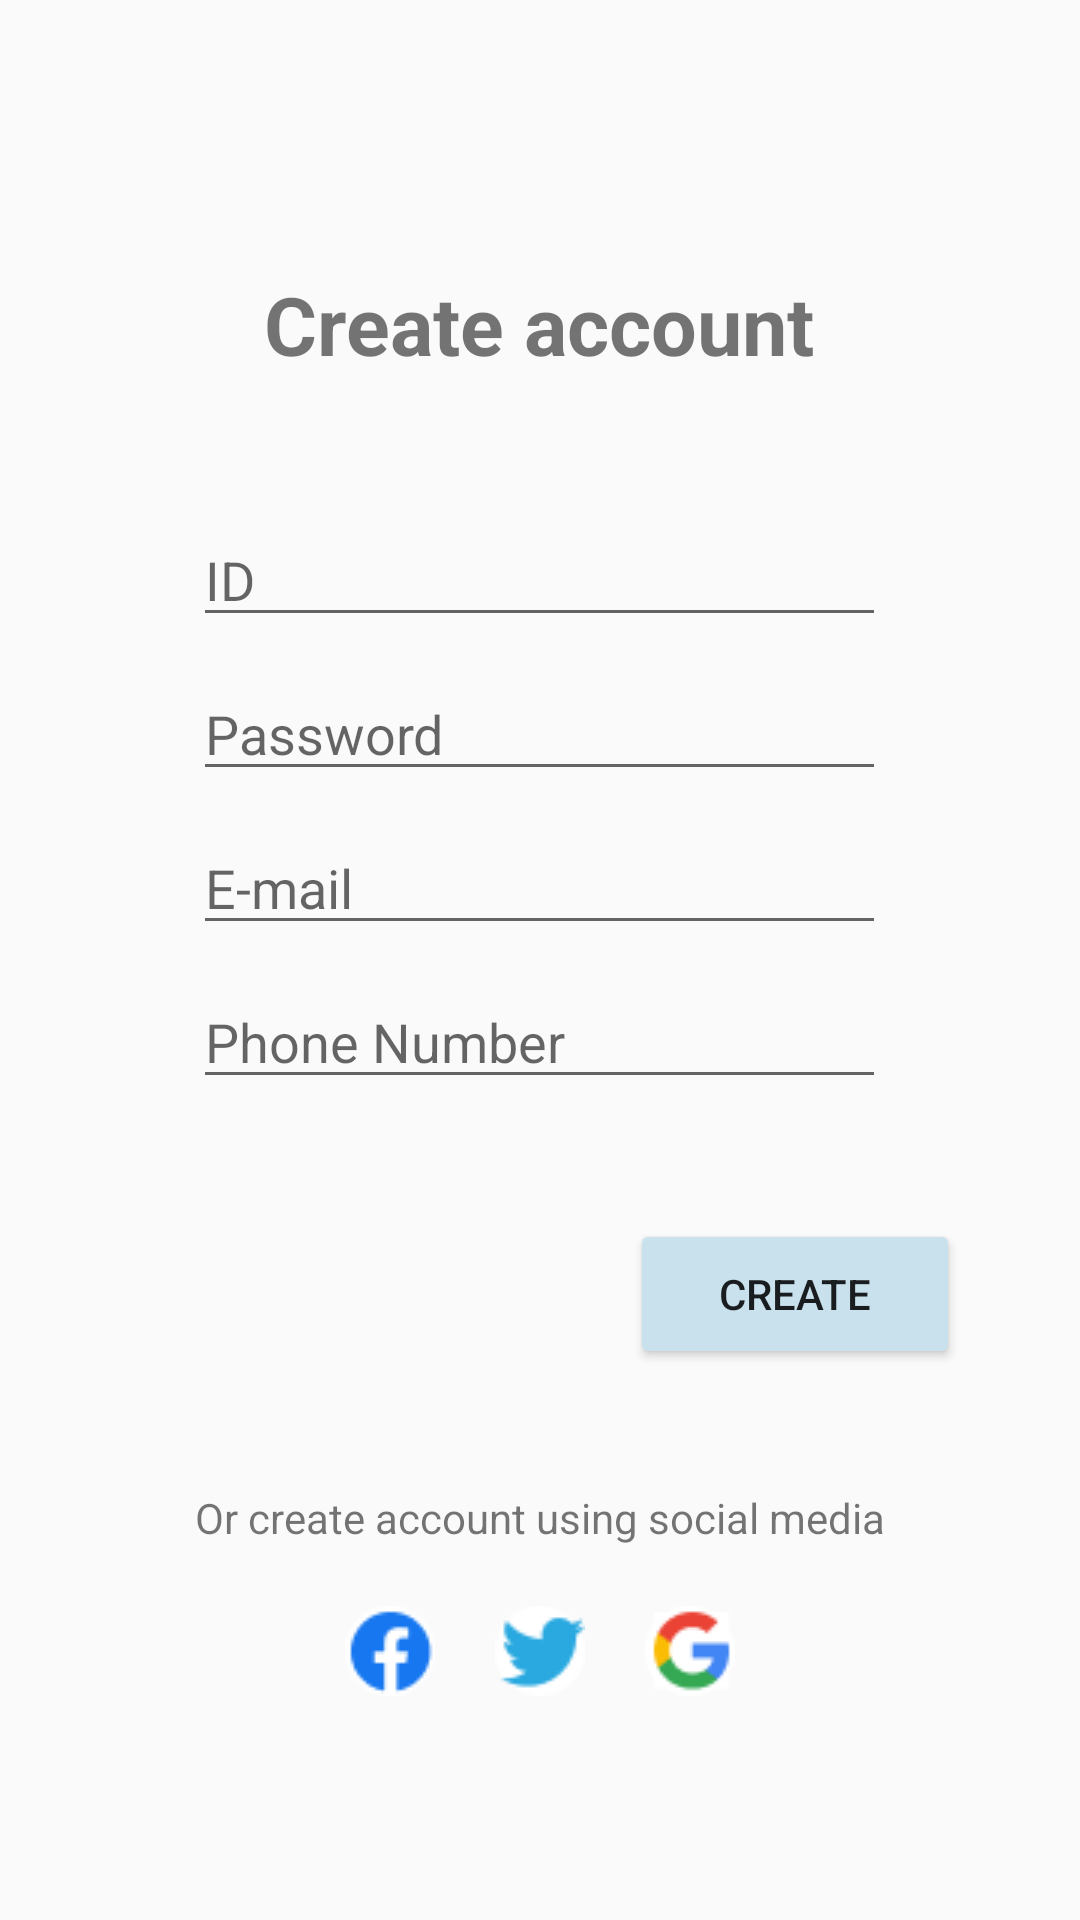

Here is an Android app screen rendered from its layout file. Give the layout XML and the strings, colors and styles it references.
<!-- AndroidManifest.xml: application theme Theme.AppCompat.Light -->
<!-- res/layout/sign_account.xml -->
<?xml version="1.0" encoding="utf-8"?>
<androidx.constraintlayout.widget.ConstraintLayout xmlns:android="http://schemas.android.com/apk/res/android"
    xmlns:app="http://schemas.android.com/apk/res-auto"
    xmlns:tools="http://schemas.android.com/tools"
    android:layout_width="match_parent"
    android:layout_height="match_parent">

    <LinearLayout
        android:layout_width="match_parent"
        android:layout_height="match_parent"
        android:orientation="vertical"
        android:gravity="center_horizontal">

        <LinearLayout
            android:layout_width="280dp"
            android:layout_height="wrap_content"
            android:orientation="vertical"
            android:gravity="center_horizontal">

            <TextView
                android:id="@+id/textView12"
                android:layout_width="wrap_content"
                android:layout_height="wrap_content"
                android:text="Create account"
                android:textSize="27sp"
                android:textStyle="bold"
                android:layout_marginTop="90dp"/>

            <EditText
                android:id="@+id/editTextText4"
                android:layout_width="wrap_content"
                android:layout_height="wrap_content"
                android:ems="11"
                android:hint="ID"
                android:layout_marginTop="45dp"
                android:inputType="text" />

            <EditText
                android:id="@+id/editTextNumberPassword2"
                android:layout_width="wrap_content"
                android:layout_height="wrap_content"
                android:ems="11"
                android:hint="Password"
                android:layout_marginTop="10dp"
                android:inputType="numberPassword" />

            <EditText
                android:id="@+id/editTextTextEmailAddress"
                android:layout_width="wrap_content"
                android:layout_height="wrap_content"
                android:ems="11"
                android:hint="E-mail"
                android:layout_marginTop="10dp"
                android:inputType="textEmailAddress" />

            <EditText
                android:id="@+id/editTextPhone"
                android:layout_width="wrap_content"
                android:layout_height="wrap_content"
                android:ems="11"
                android:hint="Phone Number"
                android:layout_marginTop="10dp"
                android:inputType="phone" />

            <Button
                android:id="@+id/button4"
                android:layout_width="110dp"
                android:layout_height="50dp"
                android:layout_gravity="right"
                android:layout_marginTop="40dp"
                android:backgroundTint="#C9E1EC"
                android:text="Create" />

            <TextView
                android:id="@+id/textView13"
                android:layout_width="wrap_content"
                android:layout_height="wrap_content"
                android:layout_marginTop="40dp"
                android:text="Or create account using social media" />
        </LinearLayout>

    <LinearLayout
        android:layout_width="wrap_content"
        android:layout_height="wrap_content"
        android:layout_marginTop="20dp"
        android:orientation="horizontal">

        <ImageButton
            android:id="@+id/button5"
            android:layout_width="30dp"
            android:layout_height="30dp"
            android:src="@drawable/face_book_logo"
            android:layout_marginRight="20dp"
            android:text="Button" />

        <ImageButton
            android:id="@+id/button6"
            android:layout_width="30dp"
            android:layout_height="30dp"
            android:src="@drawable/twitter_logo"
            android:layout_marginRight="20dp"
            android:text="Button" />

        <ImageButton
            android:id="@+id/button7"
            android:layout_width="30dp"
            android:layout_height="30dp"
            android:src="@drawable/google_logo"
            android:text="Button" />
    </LinearLayout>

    </LinearLayout>
</androidx.constraintlayout.widget.ConstraintLayout>
<!-- resources referenced by this layout -->
<resources>
  <!-- drawable face_book_logo: png bitmap (drawable, 1180 bytes) -->
  <!-- drawable google_logo: png bitmap (drawable, 1229 bytes) -->
  <!-- drawable twitter_logo: png bitmap (drawable, 1057 bytes) -->
</resources>
